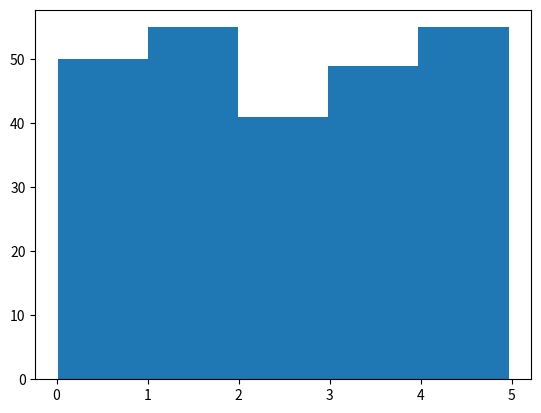

Source code (Python):
import numpy

x = numpy.random.uniform(0.0, 5.0, 250)

# print(x) #this will print 250 float values  between 0 and 5 

import matplotlib.pyplot as plt

plt.hist(x,5)
plt.show()


# Histogram Explained
# We use the array from the example above to draw a histogram with 5 bars.

# The first bar represents how many values in the array are between 0 and 1.

# The second bar represents how many values are between 1 and 2.

# Etc.

# Which gives us this result:

# 52 values are between 0 and 1
# 48 values are between 1 and 2
# 49 values are between 2 and 3
# 51 values are between 3 and 4
# 50 values are between 4 and 5






# Create an array with 100000 random numbers, and display them using a histogram with 100 bars:

# x = numpy.random.uniform(0.0, 5.0, 100000)

# plt.hist(x, 100)
# plt.show()